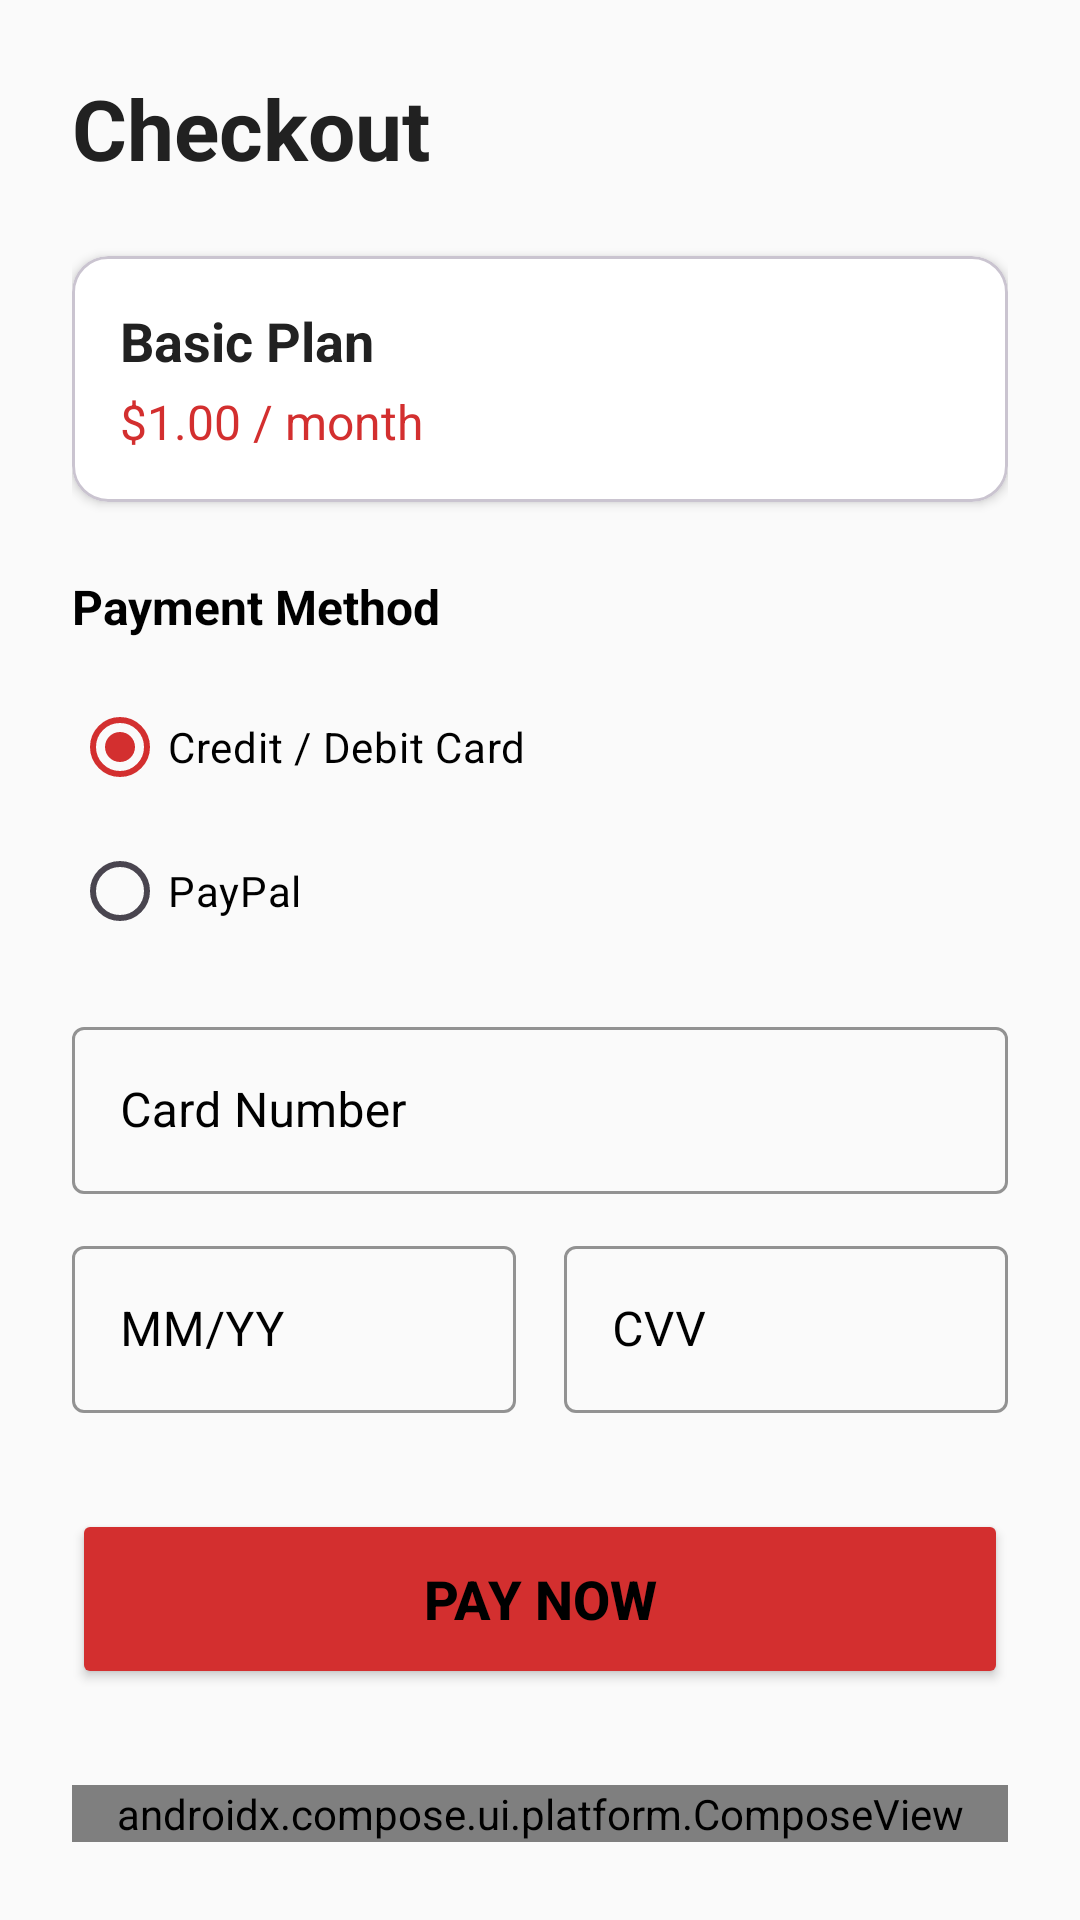

Write the Android layout XML for this screen, with the resource values it uses.
<!-- AndroidManifest.xml: activity theme Theme.CarModsAI -->
<!-- res/layout/activity_payment.xml -->
<?xml version="1.0" encoding="utf-8"?>
<ScrollView xmlns:android="http://schemas.android.com/apk/res/android"
    xmlns:app="http://schemas.android.com/apk/res-auto"
    android:layout_width="match_parent"
    android:layout_height="match_parent"
    android:background="@color/background_light"
    android:fillViewport="true">

    <LinearLayout
        android:layout_width="match_parent"
        android:layout_height="wrap_content"
        android:orientation="vertical"
        android:padding="24dp">

        <TextView
            android:layout_width="wrap_content"
            android:layout_height="wrap_content"
            android:text="Checkout"
            android:textSize="28sp"
            android:textStyle="bold"
            android:textColor="@color/text_primary"
            android:layout_marginBottom="24dp"/>

        
        <com.google.android.material.card.MaterialCardView
            android:layout_width="match_parent"
            android:layout_height="wrap_content"
            app:cardCornerRadius="12dp"
            app:cardElevation="2dp"
            app:cardBackgroundColor="@color/surface_light"
            android:layout_marginBottom="24dp">
            
            <LinearLayout
                android:layout_width="match_parent"
                android:layout_height="wrap_content"
                android:orientation="vertical"
                android:padding="16dp">
                
                <TextView
                    android:id="@+id/tvPlanName"
                    android:layout_width="wrap_content"
                    android:layout_height="wrap_content"
                    android:text="Basic Plan"
                    android:textSize="18sp"
                    android:textStyle="bold"
                    android:textColor="@color/carbon_grey"/>
                    
                <TextView
                    android:id="@+id/tvPlanPrice"
                    android:layout_width="wrap_content"
                    android:layout_height="wrap_content"
                    android:text="$1.00 / month"
                    android:textSize="16sp"
                    android:textColor="@color/primary_red"
                    android:layout_marginTop="4dp"/>
            </LinearLayout>
        </com.google.android.material.card.MaterialCardView>

        <TextView
            android:layout_width="wrap_content"
            android:layout_height="wrap_content"
            android:text="Payment Method"
            android:textSize="16sp"
            android:textStyle="bold"
            android:textColor="@color/black"
            android:layout_marginBottom="12dp"/>

        <RadioGroup
            android:id="@+id/rgPaymentMethod"
            android:layout_width="match_parent"
            android:layout_height="wrap_content"
            android:layout_marginBottom="16dp">
            
            <RadioButton
                android:id="@+id/rbCreditCard"
                android:layout_width="match_parent"
                android:layout_height="wrap_content"
                android:text="Credit / Debit Card"
                android:textColor="@color/black"
                android:buttonTint="@color/black"
                android:checked="true"/>
                
            <RadioButton
                android:id="@+id/rbPaypal"
                android:layout_width="match_parent"
                android:layout_height="wrap_content"
                android:text="PayPal"
                android:textColor="@color/black"
                android:buttonTint="@color/black"/>
        </RadioGroup>

        
        <LinearLayout
            android:id="@+id/layoutCreditCard"
            android:layout_width="match_parent"
            android:layout_height="wrap_content"
            android:orientation="vertical"
            android:visibility="visible">

            <com.google.android.material.textfield.TextInputLayout
                android:layout_width="match_parent"
                android:layout_height="wrap_content"
                android:hint="Card Number"
                android:textColorHint="@color/black"
                app:hintTextColor="@color/black"
                app:boxStrokeColor="@color/black"
                style="@style/Widget.MaterialComponents.TextInputLayout.OutlinedBox"
                android:layout_marginBottom="12dp">
                <com.google.android.material.textfield.TextInputEditText
                    android:id="@+id/etCardNumber"
                    android:layout_width="match_parent"
                    android:layout_height="wrap_content"
                    android:inputType="number"
                    android:textColor="@color/black"
                    android:maxLength="16"/>
            </com.google.android.material.textfield.TextInputLayout>

            <LinearLayout
                android:layout_width="match_parent"
                android:layout_height="wrap_content"
                android:orientation="horizontal">
                
                <com.google.android.material.textfield.TextInputLayout
                    android:layout_width="0dp"
                    android:layout_height="wrap_content"
                    android:layout_weight="1"
                    android:hint="MM/YY"
                    android:textColorHint="@color/black"
                    app:hintTextColor="@color/black"
                    app:boxStrokeColor="@color/black"
                    style="@style/Widget.MaterialComponents.TextInputLayout.OutlinedBox"
                    android:layout_marginEnd="8dp">
                    <com.google.android.material.textfield.TextInputEditText
                        android:id="@+id/etExpiry"
                        android:layout_width="match_parent"
                        android:layout_height="wrap_content"
                        android:textColor="@color/black"
                        android:inputType="datetime"/>
                </com.google.android.material.textfield.TextInputLayout>
                
                <com.google.android.material.textfield.TextInputLayout
                    android:layout_width="0dp"
                    android:layout_height="wrap_content"
                    android:layout_weight="1"
                    android:hint="CVV"
                    android:textColorHint="@color/black"
                    app:hintTextColor="@color/black"
                    app:boxStrokeColor="@color/black"
                    style="@style/Widget.MaterialComponents.TextInputLayout.OutlinedBox"
                    android:layout_marginStart="8dp">
                    <com.google.android.material.textfield.TextInputEditText
                        android:id="@+id/etCvv"
                        android:layout_width="match_parent"
                        android:layout_height="wrap_content"
                        android:inputType="number"
                        android:textColor="@color/black"
                        android:maxLength="3"/>
                </com.google.android.material.textfield.TextInputLayout>
            </LinearLayout>
        </LinearLayout>

        
        <LinearLayout
            android:id="@+id/layoutPaypal"
            android:layout_width="match_parent"
            android:layout_height="wrap_content"
            android:orientation="vertical"
            android:gravity="center"
            android:visibility="gone">
            
            <TextView
                android:layout_width="match_parent"
                android:layout_height="wrap_content"
                android:text="You will be redirected to PayPal to complete your purchase securely."
                android:textColor="@color/black"
                android:gravity="center"
                android:layout_marginBottom="16dp"/>

            <Button
                android:id="@+id/btnPaypalAction"
                android:layout_width="match_parent"
                android:layout_height="50dp"
                android:text="Pay with PayPal"
                android:textSize="16sp"
                android:textStyle="bold"
                android:textColor="@color/white"
                android:backgroundTint="#0070BA"
                app:cornerRadius="4dp"/>
        </LinearLayout>

        <Button
            android:id="@+id/btnPayNow"
            android:layout_width="match_parent"
            android:layout_height="60dp"
            android:text="Pay Now"
            android:textSize="18sp"
            android:textStyle="bold"
            android:textColor="@color/black"
            android:backgroundTint="@color/primary_red"
            app:cornerRadius="12dp"
            android:layout_marginTop="32dp"/>

        <androidx.compose.ui.platform.ComposeView
            android:id="@+id/composeView"
            android:layout_width="match_parent"
            android:layout_height="wrap_content"
            android:layout_marginTop="32dp"/>

    </LinearLayout>
</ScrollView>
<!-- resources referenced by this layout -->
<resources>
  <color name="background_light">#FAFAFA</color>
  <color name="black">#FF000000</color>
  <color name="carbon_grey">#212121</color>
  <color name="primary_red">#D32F2F</color>
  <color name="surface_light">#FFFFFF</color>
  <color name="text_primary">#212121</color>
  <color name="white">#FFFFFFFF</color>
  <style name="Theme.CarModsAI" parent="Base.Theme.CarModsAI" />
  <style name="Base.Theme.CarModsAI" parent="Theme.Material3.DayNight.NoActionBar">
          
          <item name="colorPrimary">@color/primary_red</item>
          <item name="colorPrimaryVariant">@color/primary_red_dark</item>
          <item name="colorOnPrimary">@color/white</item>
          
          <item name="colorSecondary">@color/carbon_grey</item>
          <item name="colorSecondaryVariant">@color/metal_grey</item>
          <item name="colorOnSecondary">@color/white</item>
          
          <item name="android:statusBarColor">@color/primary_red_dark</item>
          <item name="android:windowLightStatusBar">false</item>
          
          
      </style>
  <color name="primary_red_dark">#B71C1C</color>
  <color name="metal_grey">#616161</color>
</resources>
